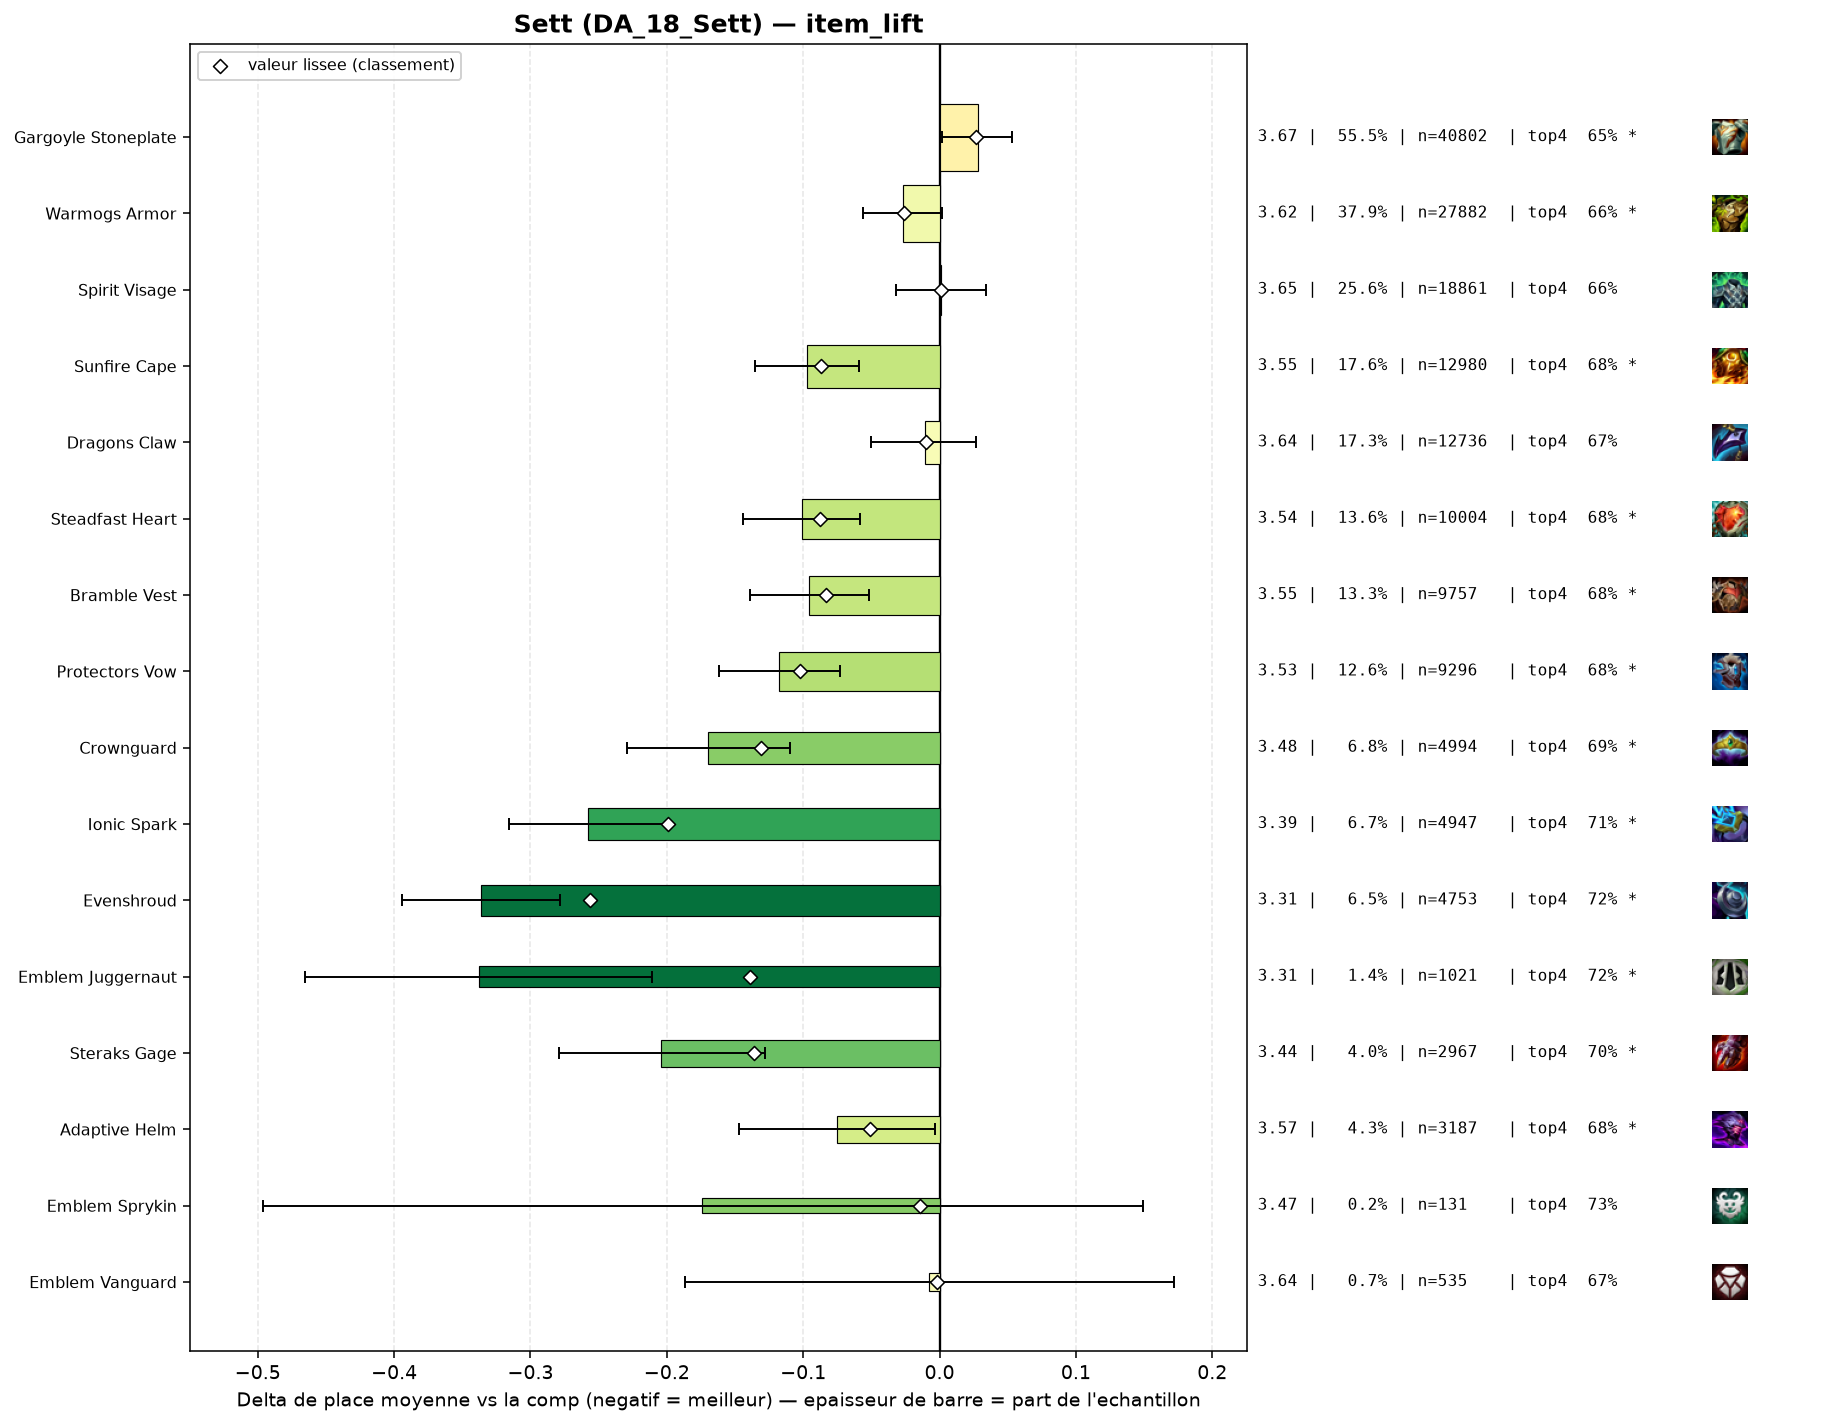

The data file committed next to this chart (first rows):
group, label, n, share, avg_place, shrunk_avg, score, d_avg, d_avg_pess, impact, d_top4, win, top2, top4, sd, z, p, significant
pepite, Evenshroud, 4753, 0.06461, 3.311, 3.39, -0.256, -0.336, -0.278, 0.0166, 0.0647, 0.2228, 0.4315, 0.725, 1.98, -11.3, 0.0, True
populaire, Ionic Spark, 4947, 0.06725, 3.389, 3.448, -0.199, -0.258, -0.199, 0.0134, 0.0482, 0.2248, 0.4136, 0.7085, 2.025, -8.65, 0.0, True
pepite, Emblem Juggernaut, 1021, 0.01388, 3.309, 3.508, -0.139, -0.338, -0.211, 0.0019, 0.0586, 0.2556, 0.427, 0.7189, 2.056, -5.22, 0.0, True
pepite, Steraks Gage, 2967, 0.04033, 3.443, 3.511, -0.136, -0.204, -0.128, 0.0055, 0.0384, 0.2211, 0.4068, 0.6987, 2.061, -5.27, 0.0, True
populaire, Crownguard, 4994, 0.06789, 3.477, 3.516, -0.131, -0.17, -0.11, 0.0089, 0.0331, 0.2087, 0.4073, 0.6934, 2.072, -5.6, 0.0, True
populaire, Protectors Vow, 9296, 0.1264, 3.529, 3.545, -0.102, -0.118, -0.073, 0.0128, 0.022, 0.2006, 0.3905, 0.6823, 2.058, -5.19, 0.0, True
populaire, Steadfast Heart, 10004, 0.136, 3.545, 3.558, -0.088, -0.101, -0.058, 0.012, 0.0194, 0.1981, 0.3837, 0.6797, 2.049, -4.63, 0.0, True
populaire, Sunfire Cape, 12980, 0.1765, 3.55, 3.56, -0.087, -0.097, -0.059, 0.0154, 0.021, 0.1942, 0.3767, 0.6813, 2.034, -5.0, 0.0, True
populaire, Bramble Vest, 9757, 0.1326, 3.551, 3.564, -0.083, -0.096, -0.052, 0.011, 0.0172, 0.1962, 0.3798, 0.6776, 2.041, -4.34, 1e-05, True
pepite, Adaptive Helm, 3187, 0.04333, 3.572, 3.596, -0.051, -0.075, -0.003, 0.0022, 0.0174, 0.1836, 0.3753, 0.6778, 2.032, -2.03, 0.04201, True
populaire, Warmogs Armor, 27882, 0.379, 3.62, 3.621, -0.026, -0.027, 0.0, 0.0098, 0.0032, 0.1945, 0.3707, 0.6635, 2.078, -1.85, 0.06361, True
pepite, Emblem Sprykin, 131, 0.001781, 3.473, 3.633, -0.014, -0.174, 0.0, 0.0, 0.0649, 0.1756, 0.3664, 0.7252, 1.879, -1.06, 0.291, False
populaire, Dragons Claw, 12736, 0.1731, 3.636, 3.637, -0.01, -0.011, 0.0, 0.0018, 0.0055, 0.1788, 0.3595, 0.6658, 2.042, -0.58, 0.5645, False
pepite, Emblem Vanguard, 535, 0.007273, 3.639, 3.645, -0.002, -0.008, 0.0, 0.0, 0.0107, 0.2019, 0.3738, 0.671, 2.114, -0.08, 0.934, False
populaire, Spirit Visage, 18861, 0.2564, 3.648, 3.648, 0.001, 0.001, 0.0, -0.0003, 0.002, 0.1815, 0.361, 0.6623, 2.055, 0.07, 0.9476, False
, Moguls Mail, 914, 0.01243, 3.655, 3.65, 0.003, 0.009, 0.0, -0.0, -0.0071, 0.1838, 0.3578, 0.6532, 2.064, 0.12, 0.9014, False
, Warmogs Armor Radiant, 115, 0.001563, 3.73, 3.653, 0.006, 0.084, 0.0, -0.0, -0.0081, 0.1565, 0.3478, 0.6522, 2.027, 0.44, 0.6586, False
, Emblem Blackthorn, 69, 0.000938, 3.797, 3.654, 0.007, 0.15, 0.0, -0.0, -0.0226, 0.2899, 0.3913, 0.6377, 2.429, 0.51, 0.6075, False
, Hullcrusher, 241, 0.003276, 3.793, 3.667, 0.021, 0.146, 0.0, -0.0001, -0.0462, 0.1701, 0.3444, 0.6141, 2.039, 1.11, 0.2681, False
, Lightshield Crest, 435, 0.005914, 3.754, 3.671, 0.024, 0.107, 0.0, -0.0001, -0.0281, 0.1862, 0.3586, 0.6322, 2.149, 1.04, 0.2996, False
populaire, Gargoyle Stoneplate, 40802, 0.5547, 3.674, 3.673, 0.027, 0.028, 0.002, -0.0148, -0.0059, 0.1888, 0.3592, 0.6545, 2.086, 2.14, 0.03225, True
, Gargoyle Stoneplate Radiant, 72, 0.0009788, 4.264, 3.676, 0.029, 0.617, 0.155, -0.0, -0.1187, 0.1389, 0.2222, 0.5417, 2.0, 2.62, 0.00888, True
, Emblem Elderwood, 202, 0.002746, 3.916, 3.679, 0.032, 0.269, 0.0, -0.0001, -0.0514, 0.1287, 0.2822, 0.6089, 1.949, 1.96, 0.05021, True
, Artifact Talisman Of Ascension, 45, 0.0006117, 4.867, 3.683, 0.036, 1.22, 0.59, -0.0, -0.2381, 0.0889, 0.2, 0.4222, 2.156, 3.79, 0.00015, True
, Void Gauntlet, 240, 0.003263, 3.908, 3.684, 0.037, 0.261, 0.0, -0.0001, -0.0395, 0.1542, 0.325, 0.6208, 2.123, 1.9, 0.05679, True
, Aegis Of Dusk, 309, 0.004201, 3.861, 3.684, 0.037, 0.214, 0.0, -0.0002, -0.0357, 0.1553, 0.3139, 0.6246, 2.074, 1.81, 0.07029, True
, Hand Of Justice, 47, 0.0006389, 4.936, 3.687, 0.04, 1.289, 0.77, -0.0, -0.2348, 0.0638, 0.0851, 0.4255, 1.815, 4.87, 0.0, True
, Emblem Defender, 415, 0.005642, 3.966, 3.717, 0.07, 0.319, 0.111, -0.0004, -0.0555, 0.147, 0.3277, 0.6048, 2.164, 3.0, 0.00271, True
, The Indomitable, 650, 0.008836, 3.895, 3.723, 0.076, 0.249, 0.085, -0.0007, -0.0526, 0.16, 0.3246, 0.6077, 2.119, 2.98, 0.00291, True
, Aegis Of Dawn, 390, 0.005302, 4.136, 3.749, 0.102, 0.489, 0.28, -0.0005, -0.1116, 0.1231, 0.2795, 0.5487, 2.096, 4.6, 0.0, True
, Titans Resolve, 907, 0.01233, 4.004, 3.783, 0.136, 0.358, 0.222, -0.0017, -0.0738, 0.1521, 0.2845, 0.5865, 2.077, 5.15, 0.0, True
, Bloodthirster, 799, 0.01086, 4.149, 3.824, 0.177, 0.502, 0.359, -0.0019, -0.0996, 0.1151, 0.2566, 0.5607, 2.054, 6.87, 0.0, True
, Component Negatron Cloak, 446, 0.006063, 4.666, 3.884, 0.237, 1.019, 0.809, -0.0014, -0.1917, 0.1076, 0.222, 0.4686, 2.259, 9.5, 0.0, True
, Component Chain Vest, 539, 0.007327, 4.84, 3.967, 0.32, 1.194, 1.006, -0.0023, -0.2503, 0.0983, 0.1948, 0.41, 2.212, 12.49, 0.0, True
, Component Giants Belt, 766, 0.01041, 4.713, 4.012, 0.365, 1.066, 0.909, -0.0038, -0.1995, 0.0901, 0.205, 0.4608, 2.205, 13.32, 0.0, True
